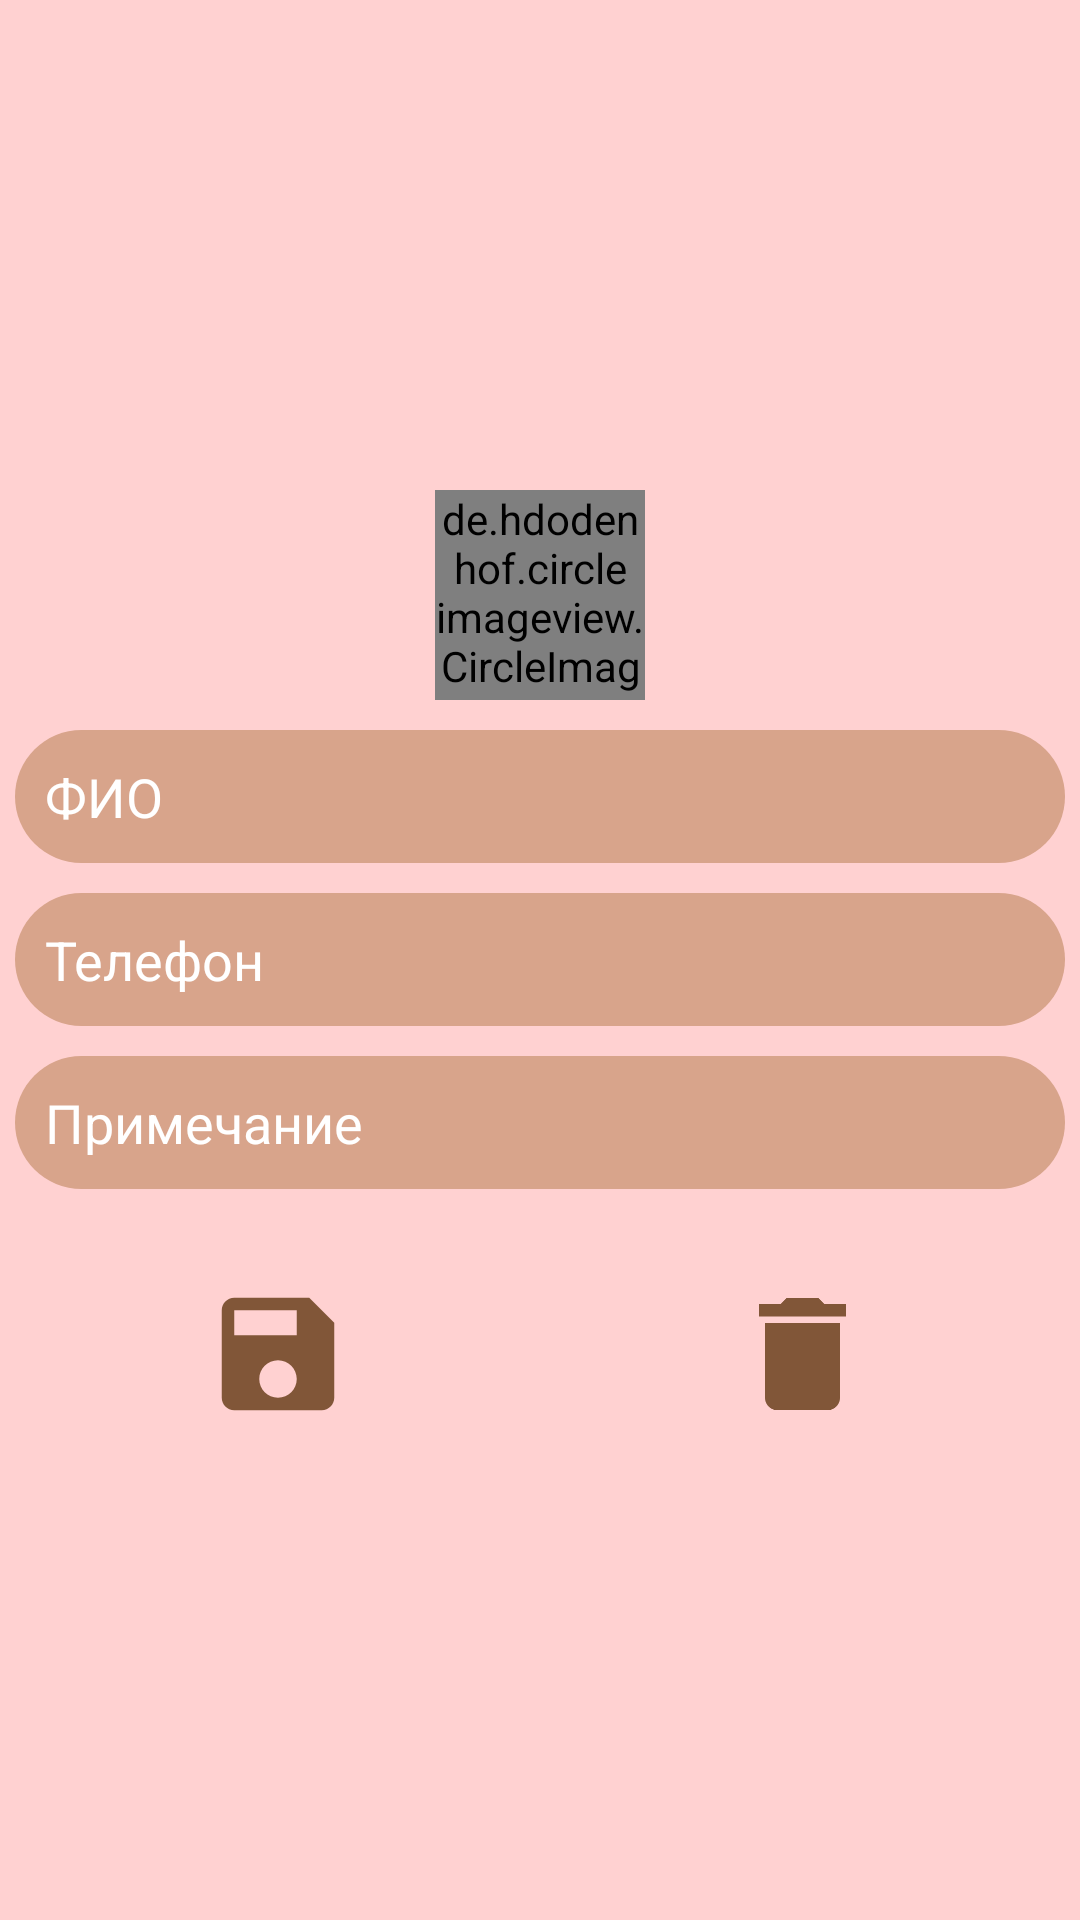

Reconstruct the res/layout file that produces this screen, plus the resources it refers to.
<!-- AndroidManifest.xml: application theme Theme.OrganizerForLaserHairRemovalSalon -->
<!-- res/layout/activity_contact.xml -->
<?xml version="1.0" encoding="utf-8"?>
<RelativeLayout xmlns:android="http://schemas.android.com/apk/res/android"
    xmlns:app="http://schemas.android.com/apk/res-auto"
    xmlns:tools="http://schemas.android.com/tools"
    android:id="@+id/activity_contact"
    android:layout_width="match_parent"
    android:layout_height="match_parent"
    android:background="@color/skinPink"
    tools:context=".ContactsBook.Contact">

    <LinearLayout
        android:layout_width="match_parent"
        android:layout_height="wrap_content"
        android:layout_centerInParent="true"
        android:orientation="vertical"
        android:padding="5sp">

        <de.hdodenhof.circleimageview.CircleImageView
            android:id="@+id/contact_image"
            android:layout_width="70sp"
            android:layout_height="70sp"
            android:layout_gravity="center"
            android:src="@drawable/baseline_person_24"
            app:civ_border_color="@color/black"
            app:civ_border_width="1sp" />

        <EditText
            android:id="@+id/NameEditText"
            android:layout_width="match_parent"
            android:layout_height="wrap_content"
            android:layout_marginTop="10sp"
            android:background="@drawable/background_imput_field"
            android:drawableStart="@drawable/baseline_text_fields_24"
            android:hint="ФИО"
            android:inputType="textPersonName"
            android:padding="10sp"
            android:drawablePadding="@dimen/cardview_default_elevation"
            android:textColorHint="@color/white" />

        <EditText
            android:id="@+id/PhoneEditText"
            android:layout_width="match_parent"
            android:layout_height="wrap_content"
            android:layout_marginTop="10sp"
            android:background="@drawable/background_imput_field"
            android:drawableStart="@drawable/baseline_local_phone_24"
            android:hint="Телефон"
            android:inputType="phone"
            android:padding="10sp"
            android:drawablePadding="@dimen/cardview_default_elevation"
            android:textColorHint="@color/white" />

        <EditText
            android:id="@+id/CommentContactEditText"
            android:layout_width="match_parent"
            android:layout_height="wrap_content"
            android:layout_marginTop="10sp"
            android:background="@drawable/background_imput_field"
            android:drawableStart="@drawable/baseline_text_fields_24"
            android:hint="Примечание"
            android:inputType="textLongMessage"
            android:padding="10sp"
            android:drawablePadding="@dimen/cardview_default_elevation"
            android:textColorHint="@color/white" />

        <LinearLayout
            android:layout_width="match_parent"
            android:layout_height="wrap_content">

            <ImageButton
                android:id="@+id/save_contact"
                android:layout_width="50sp"
                android:layout_height="50sp"
                android:layout_marginTop="30sp"
                android:layout_weight="1"
                android:background="@null"
                android:contentDescription="Сохранить"
                android:onClick="saveContact"
                android:scaleType="fitCenter"
                android:src="@drawable/baseline_save_24" />

            <ImageButton
                android:id="@+id/delete_contact"
                android:layout_width="50sp"
                android:layout_height="50sp"
                android:layout_marginTop="30sp"
                android:layout_weight="1"
                android:background="@null"
                android:contentDescription="Удалить"
                android:onClick="deleteContact"
                android:scaleType="fitCenter"
                android:src="@drawable/baseline_delete_24" />
        </LinearLayout>

    </LinearLayout>

</RelativeLayout>
<!-- resources referenced by this layout -->
<resources>
  <color name="black">#FF000000</color>
  <color name="skinPink">#FFD1D1  </color>
  <color name="white">#FFFFFFFF</color>
  <!-- drawable background_imput_field (drawable) -->
  <?xml version="1.0" encoding="utf-8"?>
  <shape xmlns:android="http://schemas.android.com/apk/res/android"
      android:shape="rectangle">
  
      <solid
          android:color="@color/coffeeMilk"/>
      <stroke
          android:color="@color/coffeeMilkDark"
          android:width="0sp"/>
      <corners
          android:radius="40sp"/>
  
  </shape>
  <!-- drawable baseline_delete_24 (drawable) -->
  <vector android:height="24dp" android:tint="@color/coffeeMilkDark"
      android:viewportHeight="24" android:viewportWidth="24"
      android:width="24dp" xmlns:android="http://schemas.android.com/apk/res/android">
      <path android:fillColor="@android:color/white" android:pathData="M6,19c0,1.1 0.9,2 2,2h8c1.1,0 2,-0.9 2,-2V7H6v12zM19,4h-3.5l-1,-1h-5l-1,1H5v2h14V4z"/>
  </vector>
  <!-- drawable baseline_save_24 (drawable) -->
  <vector android:height="24dp" android:tint="@color/coffeeMilkDark"
      android:viewportHeight="24" android:viewportWidth="24"
      android:width="24dp" xmlns:android="http://schemas.android.com/apk/res/android">
      <path android:fillColor="@color/till" android:pathData="M17,3L5,3c-1.11,0 -2,0.9 -2,2v14c0,1.1 0.89,2 2,2h14c1.1,0 2,-0.9 2,-2L21,7l-4,-4zM12,19c-1.66,0 -3,-1.34 -3,-3s1.34,-3 3,-3 3,1.34 3,3 -1.34,3 -3,3zM15,9L5,9L5,5h10v4z"/>
  </vector>
  <style name="Theme.OrganizerForLaserHairRemovalSalon" parent="Theme.AppCompat.Light.NoActionBar">
      </style>
  <color name="coffeeMilk">#D8A48B </color>
  <color name="coffeeMilkDark">#815638</color>
  <color name="till">#022929</color>
</resources>
